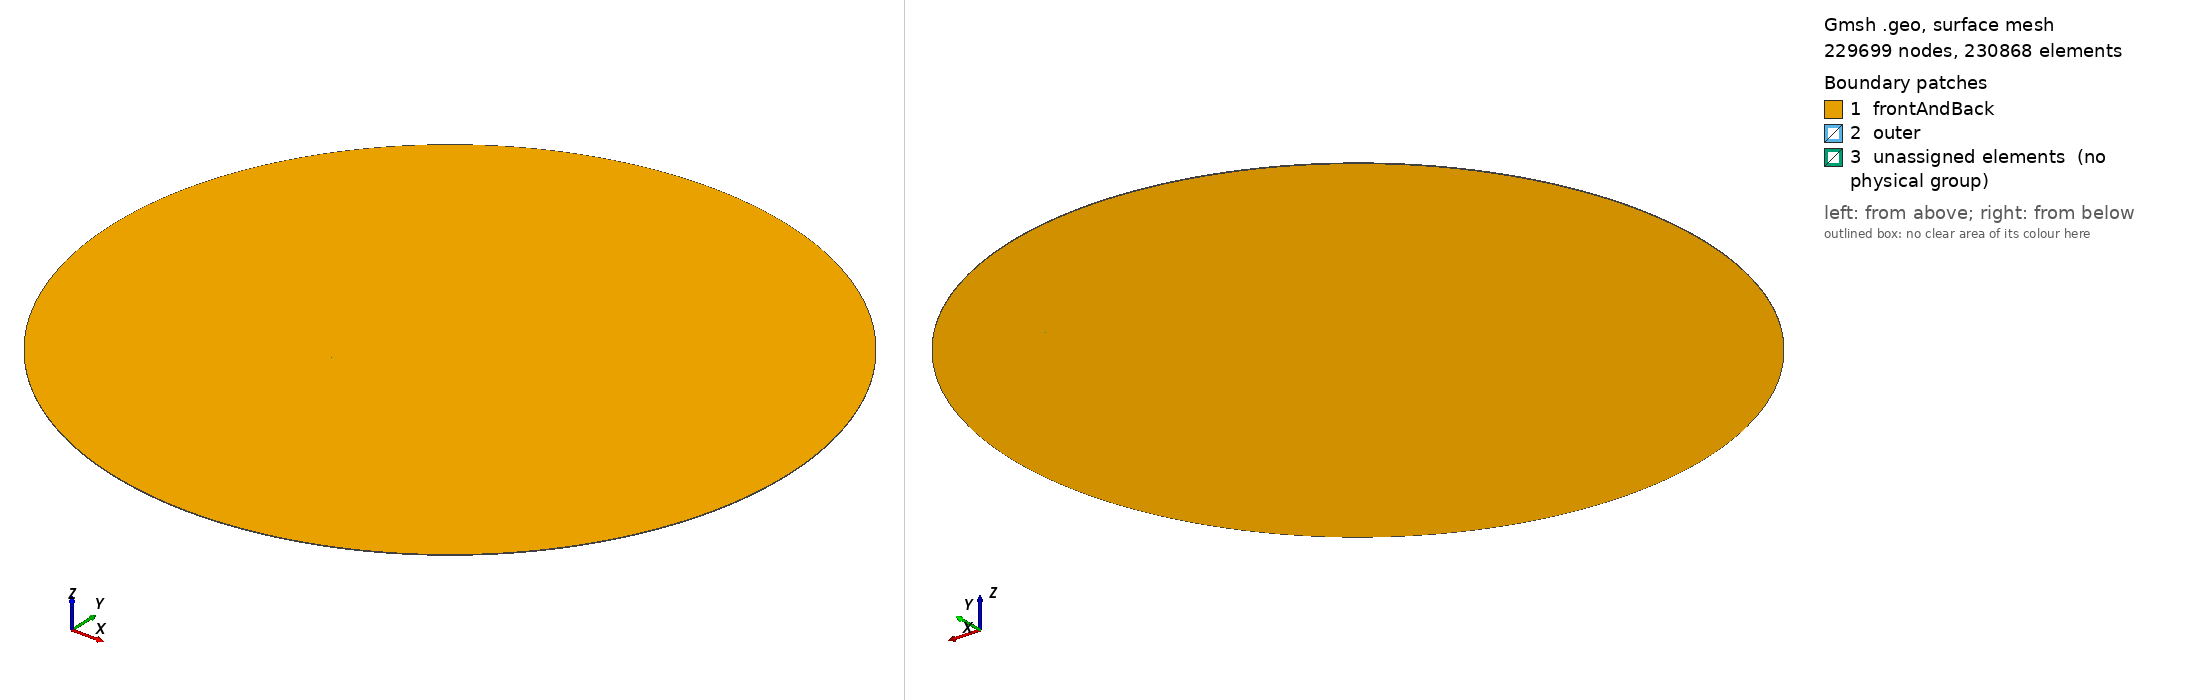

Gmsh geometry script, surface-meshed: 229699 nodes, 230868 surface elements. Boundary patches (legend numbers): 1 frontAndBack, 2 outer, 3 unassigned elements (no physical group). Left view from above one corner, right view from below the opposite corner. Legend entries are the model's physical surfaces; 'unassigned elements' are surfaces in no physical group. The drawing asked Gmsh for element sizes between 1% and 20% of the model's largest extent; the script's own settings can give other sizes.

=== newMesh1_16ppw.geo (drawn) ===
SetFactory("OpenCASCADE");

// Parâmetros
lambdaU  = DefineNumber[17,             Name "Parameters/lambda min"];
lambdaD  = DefineNumber[52,             Name "Parameters/lambda doppler"];
rinner   = DefineNumber[2*lambdaD,     Name "Parameters/rinner"];
rout     = DefineNumber[10*lambdaD,     Name "Parameters/rout"];
cos45    = DefineNumber[0.707106781,    Name "Parameters/cos"];

// Definindo malha
ppw         = DefineNumber[16,                           Name "Mesh/ppw"];
c           = DefineNumber[(2*rinner)/lambdaU * ppw,      Name "Mesh/c"];
a         	= DefineNumber[50,                          Name "Mesh/a"];
b         	= DefineNumber[100,                          Name "Mesh/b"];
dprog       = DefineNumber[1.024,                        Name "Mesh/dprog"];

// Pontos quadrado interno
Point(1) = {-rinner, rinner, 0, 1.0};
//+
Point(2) = {rinner, rinner, 0, 1.0};
//+
Point(3) = {rinner, -rinner, 0, 1.0};
//+
Point(4) = {-rinner, -rinner, 0, 1.0};

// Pontos quadrado externo
Point(5) = {-rout*cos45,  rout*cos45, 0, 1.0};
//+
Point(6) = {rout*cos45,   rout*cos45, 0, 1.0};
//+
Point(7) = {rout*cos45,   -rout*cos45, 0, 1.0};
//+
Point(8) = {-rout*cos45,  -rout*cos45, 0, 1.0};

// Centro arco de circunferência
Point(9) = {0, 0, 0, 1.0};


//Linhas quadrado interno
Line(1) = {3, 4};
//+
Line(2) = {4, 1};
//+
Line(3) = {1, 2};
//+
Line(4) = {2, 3};

// Linhas quadrado externo
Line(5) = {3, 7};
//+
Line(6) = {4, 8};
//+
Line(7) = {1, 5};
//+
Line(8) = {2, 6};


// Circunferência
Circle(9) = {5, 9, 6};
//+
Circle(10) = {6, 9, 7};
//+
Circle(11) = {7, 9, 8};
//+
Circle(12) = {8, 9, 5};


// Definição das superfícies
Curve Loop(1) = {1, 2, 3, 4};
//+
Plane Surface(1) = {1};
//+
Curve Loop(2) = {3, 8, -9, -7};
//+
Plane Surface(2) = {2};
//+
Curve Loop(3) = {4, 5, -10, -8};
//+
Plane Surface(3) = {3};
//+
Curve Loop(4) = {11, -6, -1, 5};
//+
Plane Surface(4) = {4};
//+
Curve Loop(5) = {12, -7, -2, 6};
//+
Plane Surface(5) = {5};
//+
Recombine Surface {2, 3, 4, 5, 1};

    // quadrado
Transfinite Curve {1, 2, 3, 4}  = a Using Progression 1;
    
    //1º quarto de círculo
Transfinite Curve {9, 8, 3, 7}  = c Using Progression 1;
    
    //2º quarto de círculo
Transfinite Curve {10, 5, 4, 8} = c Using Progression 1;

    //3º quarto de círculo
Transfinite Curve {1, 5, 11, 6} = c Using Progression 1;

    //4º quarto de círculo
Transfinite Curve {2, 6, 12, 7} = c Using Progression 1;

    //diagonais
Transfinite Curve {7, 8, 5, 6}  = b Using Progression dprog;
//+

//+
Transfinite Surface {2};
//+
Transfinite Surface {3};
//+
Transfinite Surface {4};
//+
Transfinite Surface {5};
//+
Transfinite Surface {1};


// Extrusão da malha no eixo Z
Extrude {0, 0, 1} {
  Surface{4}; Surface{3}; Surface{1}; Surface{5}; Surface{2}; Layers {1}; Recombine;
}
// Definindo superfícies de contorno
Physical Surface("outer", 33) = {18, 21, 6, 12};
//+
//+
Physical Surface("frontAndBack", 34) = {17, 1, 5, 20, 2, 22, 3, 14, 4, 10};
//+
Physical Volume("internal", 35) = {5, 2, 3, 1, 4};

Mesh 3;
